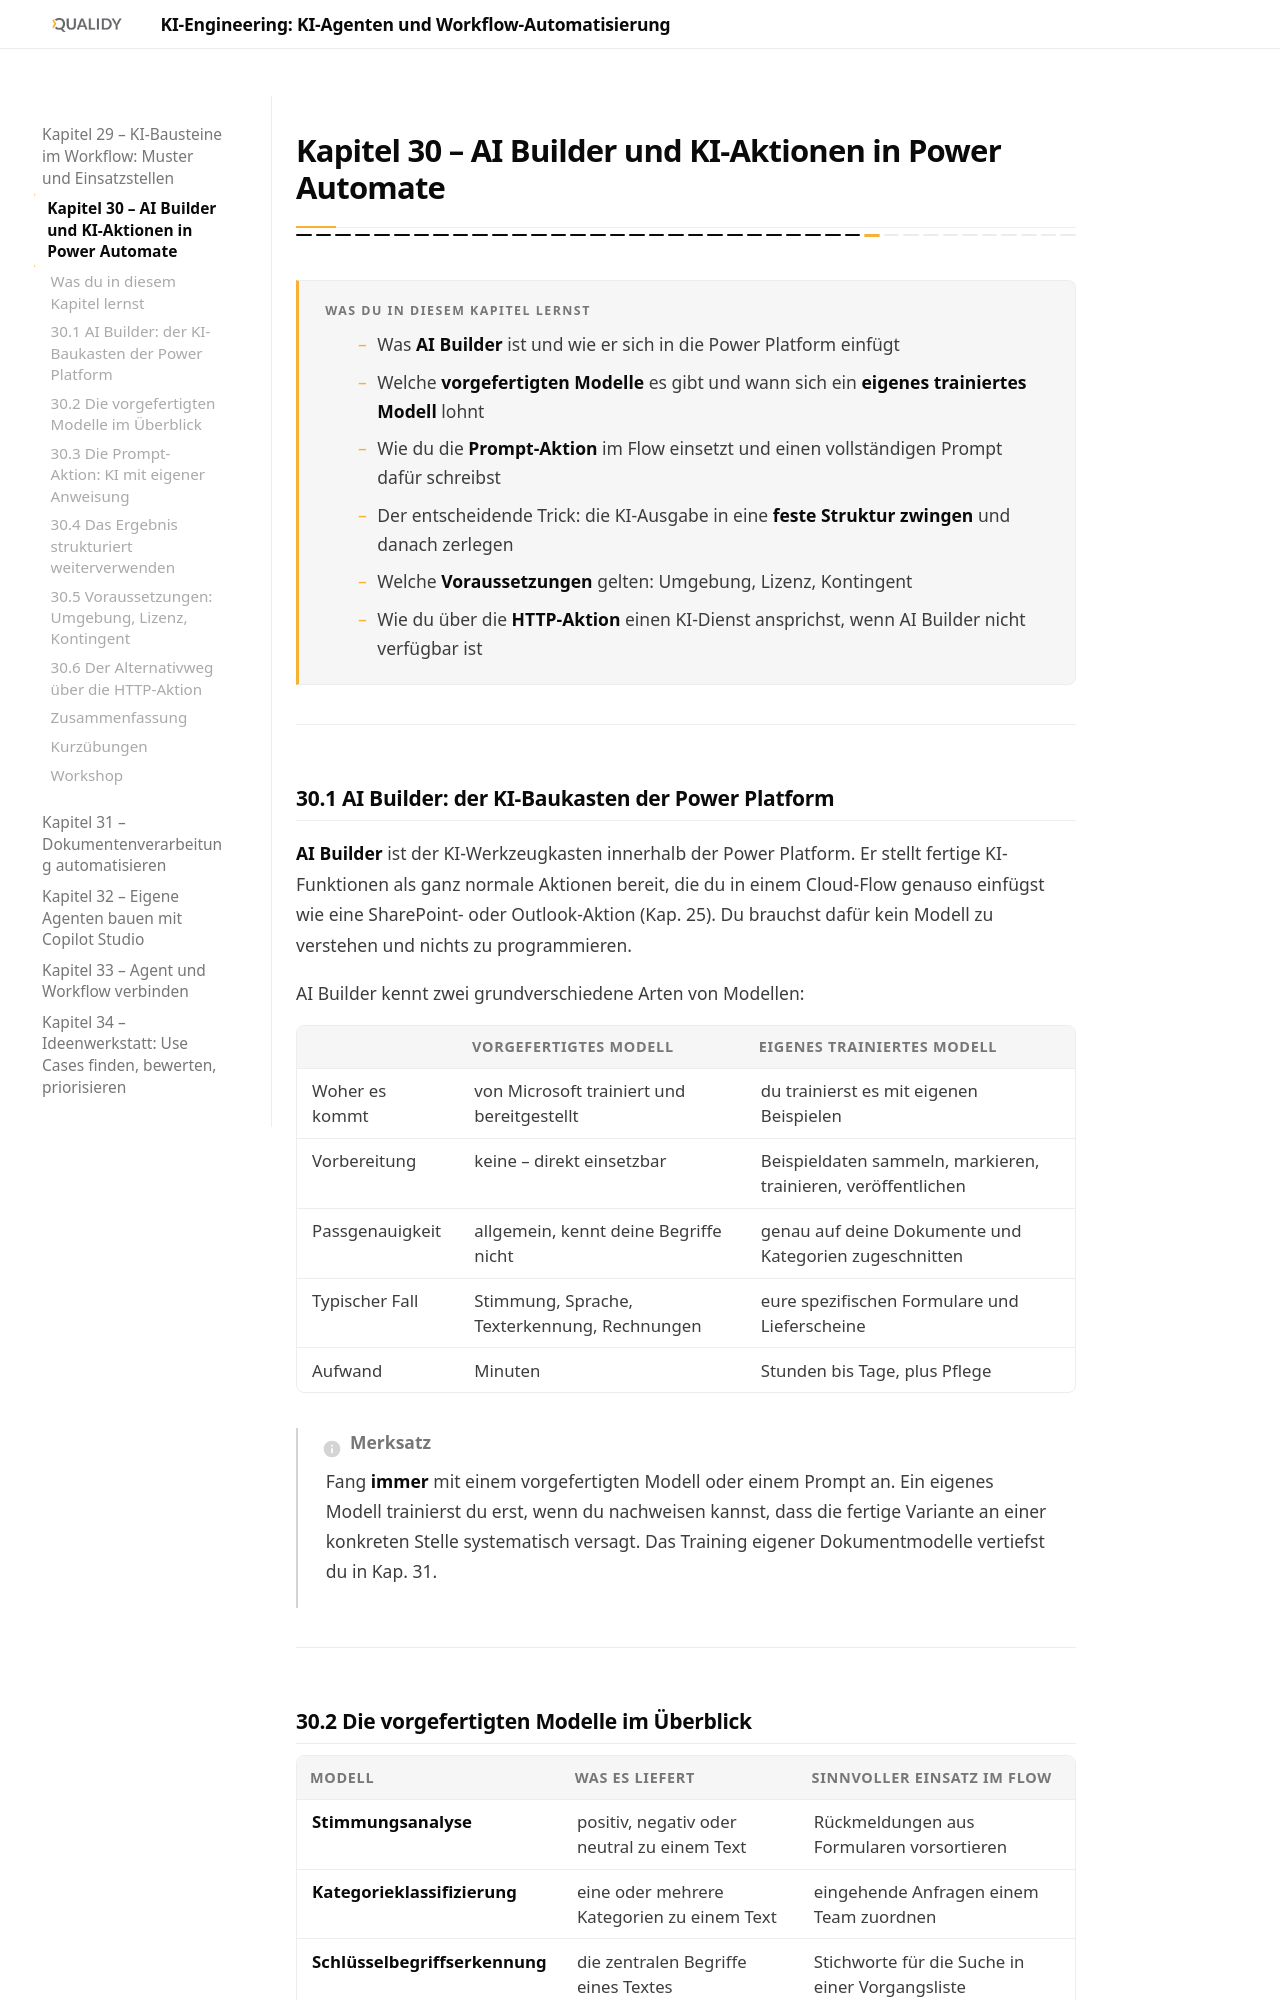

repository: Qualidy/KI-Engineering-KI-Agenten-und-Workflow-Automatisierung · page: content/kapitel30/index.html · generator: mkdocs

# Kapitel 30 – AI Builder und KI-Aktionen in Power Automate

{{ progress(30) }}

<div class="lernziele" markdown>
<h3>Was du in diesem Kapitel lernst</h3>

- Was **AI Builder** ist und wie er sich in die Power Platform einfügt
- Welche **vorgefertigten Modelle** es gibt und wann sich ein **eigenes trainiertes Modell** lohnt
- Wie du die **Prompt-Aktion** im Flow einsetzt und einen vollständigen Prompt dafür schreibst
- Der entscheidende Trick: die KI-Ausgabe in eine **feste Struktur zwingen** und danach zerlegen
- Welche **Voraussetzungen** gelten: Umgebung, Lizenz, Kontingent
- Wie du über die **HTTP-Aktion** einen KI-Dienst ansprichst, wenn AI Builder nicht verfügbar ist
</div>

---

## 30.1 AI Builder: der KI-Baukasten der Power Platform

**AI Builder** ist der KI-Werkzeugkasten innerhalb der Power Platform. Er stellt fertige KI-Funktionen als ganz normale Aktionen bereit, die du in einem Cloud-Flow genauso einfügst wie eine SharePoint- oder Outlook-Aktion (Kap. 25). Du brauchst dafür kein Modell zu verstehen und nichts zu programmieren.

AI Builder kennt zwei grundverschiedene Arten von Modellen:

| | Vorgefertigtes Modell | Eigenes trainiertes Modell |
|---|---|---|
| Woher es kommt | von Microsoft trainiert und bereitgestellt | du trainierst es mit eigenen Beispielen |
| Vorbereitung | keine – direkt einsetzbar | Beispieldaten sammeln, markieren, trainieren, veröffentlichen |
| Passgenauigkeit | allgemein, kennt deine Begriffe nicht | genau auf deine Dokumente und Kategorien zugeschnitten |
| Typischer Fall | Stimmung, Sprache, Texterkennung, Rechnungen | eure spezifischen Formulare und Lieferscheine |
| Aufwand | Minuten | Stunden bis Tage, plus Pflege |

!!! info "Merksatz"
    Fang **immer** mit einem vorgefertigten Modell oder einem Prompt an. Ein eigenes Modell trainierst du erst, wenn du nachweisen kannst, dass die fertige Variante an einer konkreten Stelle systematisch versagt. Das Training eigener Dokumentmodelle vertiefst du in Kap. 31.

---
